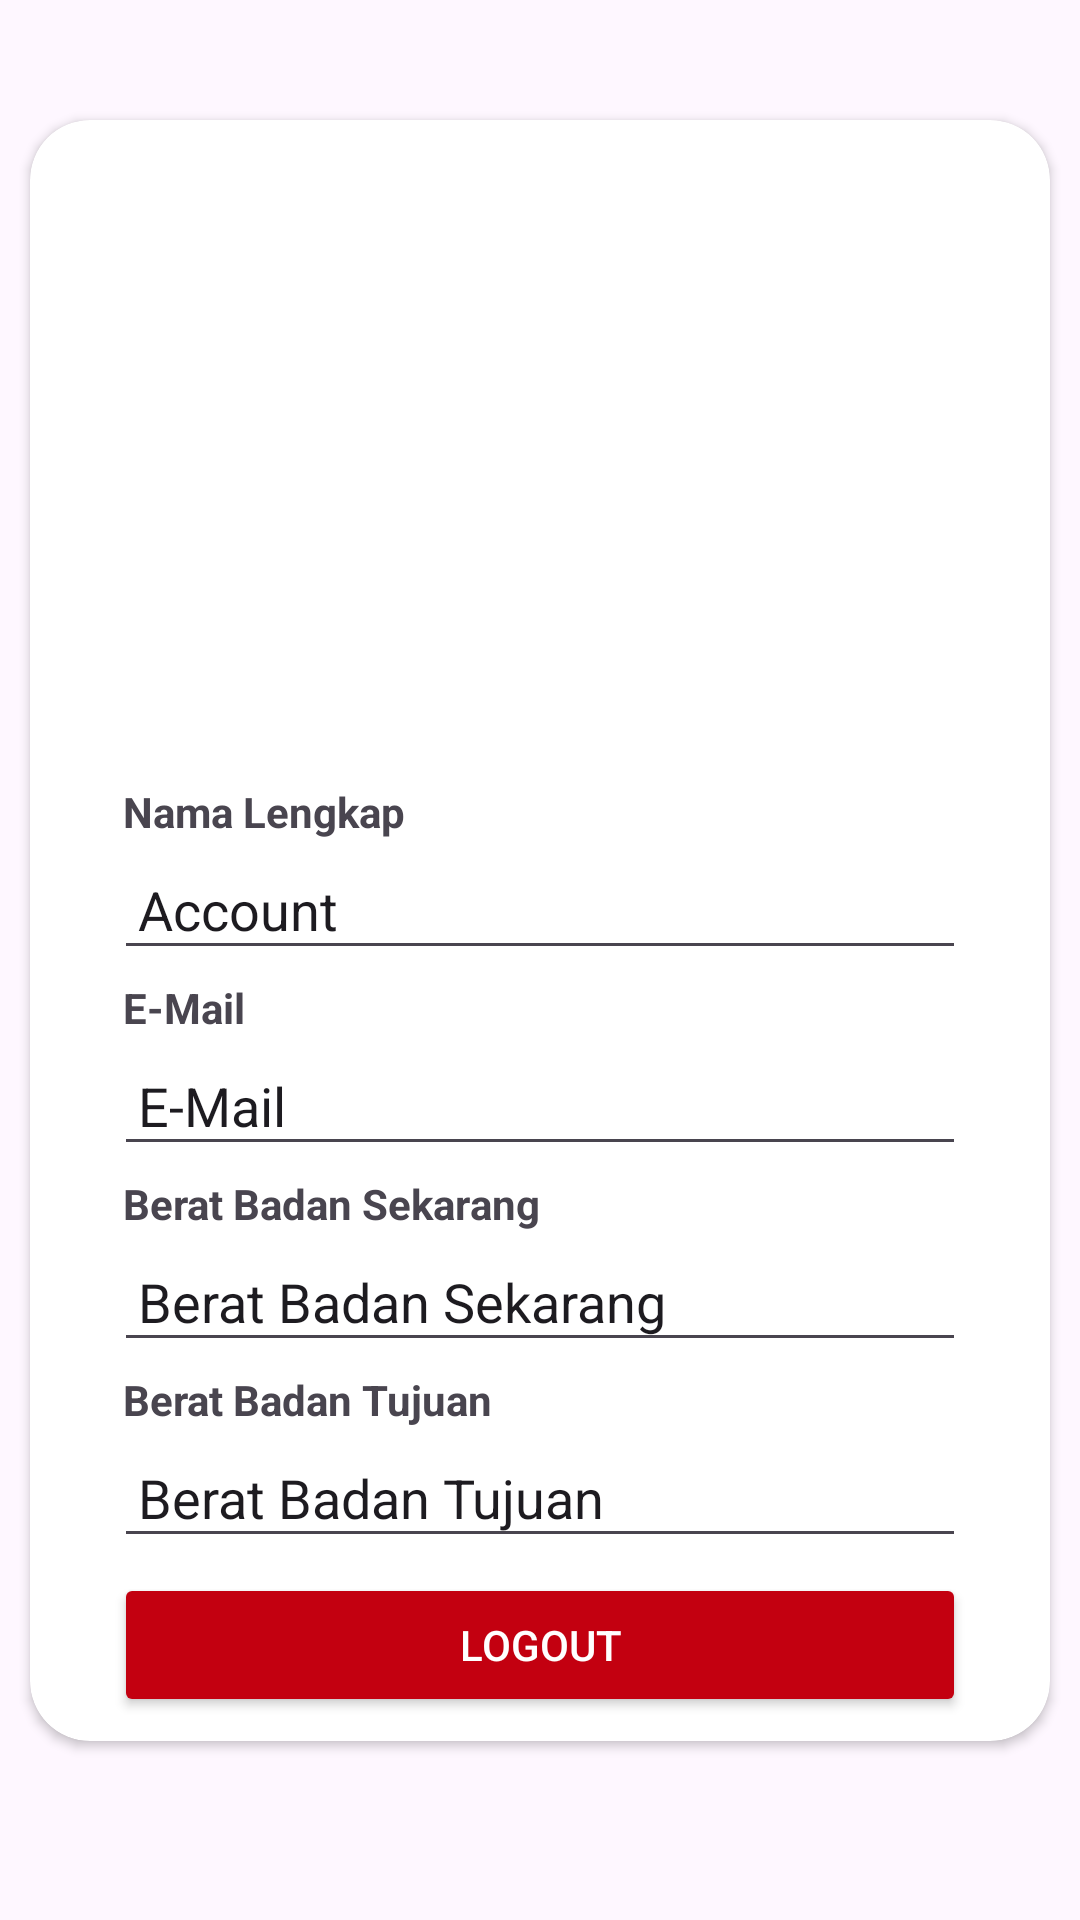

Produce the Android XML layout that renders to this screen, including the resource entries it uses.
<!-- AndroidManifest.xml: application theme Theme.Gastronomix -->
<!-- res/layout/fragment_fr_account.xml -->
<?xml version="1.0" encoding="utf-8"?>
<LinearLayout xmlns:android="http://schemas.android.com/apk/res/android"
    xmlns:app="http://schemas.android.com/apk/res-auto"
    xmlns:tools="http://schemas.android.com/tools"
    android:layout_width="match_parent"
    android:layout_height="match_parent"
    android:orientation="vertical"
    tools:context=".ui.Fr_account">

    <androidx.cardview.widget.CardView
        android:layout_width="match_parent"
        android:layout_height="wrap_content"
        android:layout_marginLeft="10dp"
        android:layout_marginTop="40dp"
        android:layout_marginRight="10dp"
        app:cardCornerRadius="20dp">

        <LinearLayout
            android:layout_width="match_parent"
            android:layout_height="wrap_content"
            android:layout_marginLeft="10dp"
            android:layout_marginRight="10dp"
            android:orientation="vertical"
            android:padding="8dp">

            <ImageView
                android:layout_width="180dp"
                android:layout_height="180dp"
                android:layout_gravity="center"
                android:layout_marginBottom="20dp"

                android:contentDescription="@string/profil"
                android:src="@drawable/ic_account" />

            <LinearLayout
                android:layout_width="match_parent"
                android:layout_height="wrap_content"
                android:layout_gravity="center"
                android:layout_marginLeft="10dp"
                android:layout_marginTop="10dp"
                android:layout_marginRight="10dp"
                android:orientation="vertical">

                <TextView
                    android:layout_width="match_parent"
                    android:layout_height="wrap_content"
                    android:padding="3dp"
                    android:text="@string/nama_lengkap"
                    android:textStyle="bold" />

                <EditText
                    android:id="@+id/edt_nama_profile"
                    android:layout_width="match_parent"
                    android:layout_height="wrap_content"
                    android:focusable="false"
                    android:focusableInTouchMode="false"
                    android:inputType="none"
                    android:padding="8dp"
                    android:text="@string/account" />

                <TextView
                    android:layout_width="match_parent"
                    android:layout_height="wrap_content"
                    android:padding="3dp"
                    android:text="@string/emaill"

                    android:textStyle="bold" />

                <EditText
                    android:id="@+id/edt_email_profile"
                    android:layout_width="match_parent"
                    android:layout_height="wrap_content"
                    android:focusable="false"
                    android:focusableInTouchMode="false"
                    android:inputType="none"
                    android:padding="8dp"
                    android:text="@string/e_mail" />

                <TextView
                    android:layout_width="match_parent"
                    android:layout_height="wrap_content"
                    android:padding="3dp"
                    android:text="@string/berat_badan_sekarang"
                    android:textStyle="bold" />

                <EditText
                    android:id="@+id/edt_berat_profile"
                    android:layout_width="match_parent"
                    android:layout_height="wrap_content"
                    android:padding="8dp"
                    android:focusable="false"
                    android:focusableInTouchMode="false"
                    android:inputType="none"
                    android:text="@string/berat_badan_sekarang" />

                <TextView
                    android:layout_width="match_parent"
                    android:layout_height="wrap_content"
                    android:padding="3dp"
                    android:text="@string/berat_badan_tujuan"
                    android:textStyle="bold" />

                <EditText
                    android:id="@+id/edt_tujuan_profile"
                    android:layout_width="match_parent"
                    android:layout_height="wrap_content"
                    android:padding="8dp"
                    android:focusable="false"
                    android:focusableInTouchMode="false"
                    android:inputType="none"
                    android:text="@string/berat_badan_tujuan" />


                <Button
                    android:id="@+id/btn_logout"
                    android:layout_width="match_parent"
                    android:layout_height="wrap_content"
                    android:layout_marginTop="5dp"
                    android:backgroundTint="#c30010"
                    android:text="Logout"
                    android:textColor="@color/white" />


            </LinearLayout>

        </LinearLayout>


    </androidx.cardview.widget.CardView>


</LinearLayout>
<!-- resources referenced by this layout -->
<resources>
  <color name="white">#FFFFFFFF</color>
  <string name="account">Account</string>
  <string name="berat_badan_sekarang">Berat Badan Sekarang</string>
  <string name="berat_badan_tujuan">Berat Badan Tujuan</string>
  <string name="e_mail">E-Mail</string>
  <string name="emaill">E-Mail</string>
  <string name="nama_lengkap">Nama Lengkap</string>
  <string name="profil">profil</string>
  <style name="Theme.Gastronomix" parent="Base.Theme.Gastronomix" />
  <style name="Base.Theme.Gastronomix" parent="Theme.Material3.DayNight.NoActionBar">
          <item name="windowSplashScreenBackground">@color/darkGreen</item>
          <item name="windowSplashScreenAnimatedIcon">@drawable/logo</item>
          <item name="windowSplashScreenAnimationDuration">300</item>
          <item name="postSplashScreenTheme">@style/Theme.Gastronomix</item>
      </style>
  <color name="darkGreen">#005C4C</color>
  <!-- drawable logo: jpg bitmap (drawable, 14223 bytes) -->
</resources>
